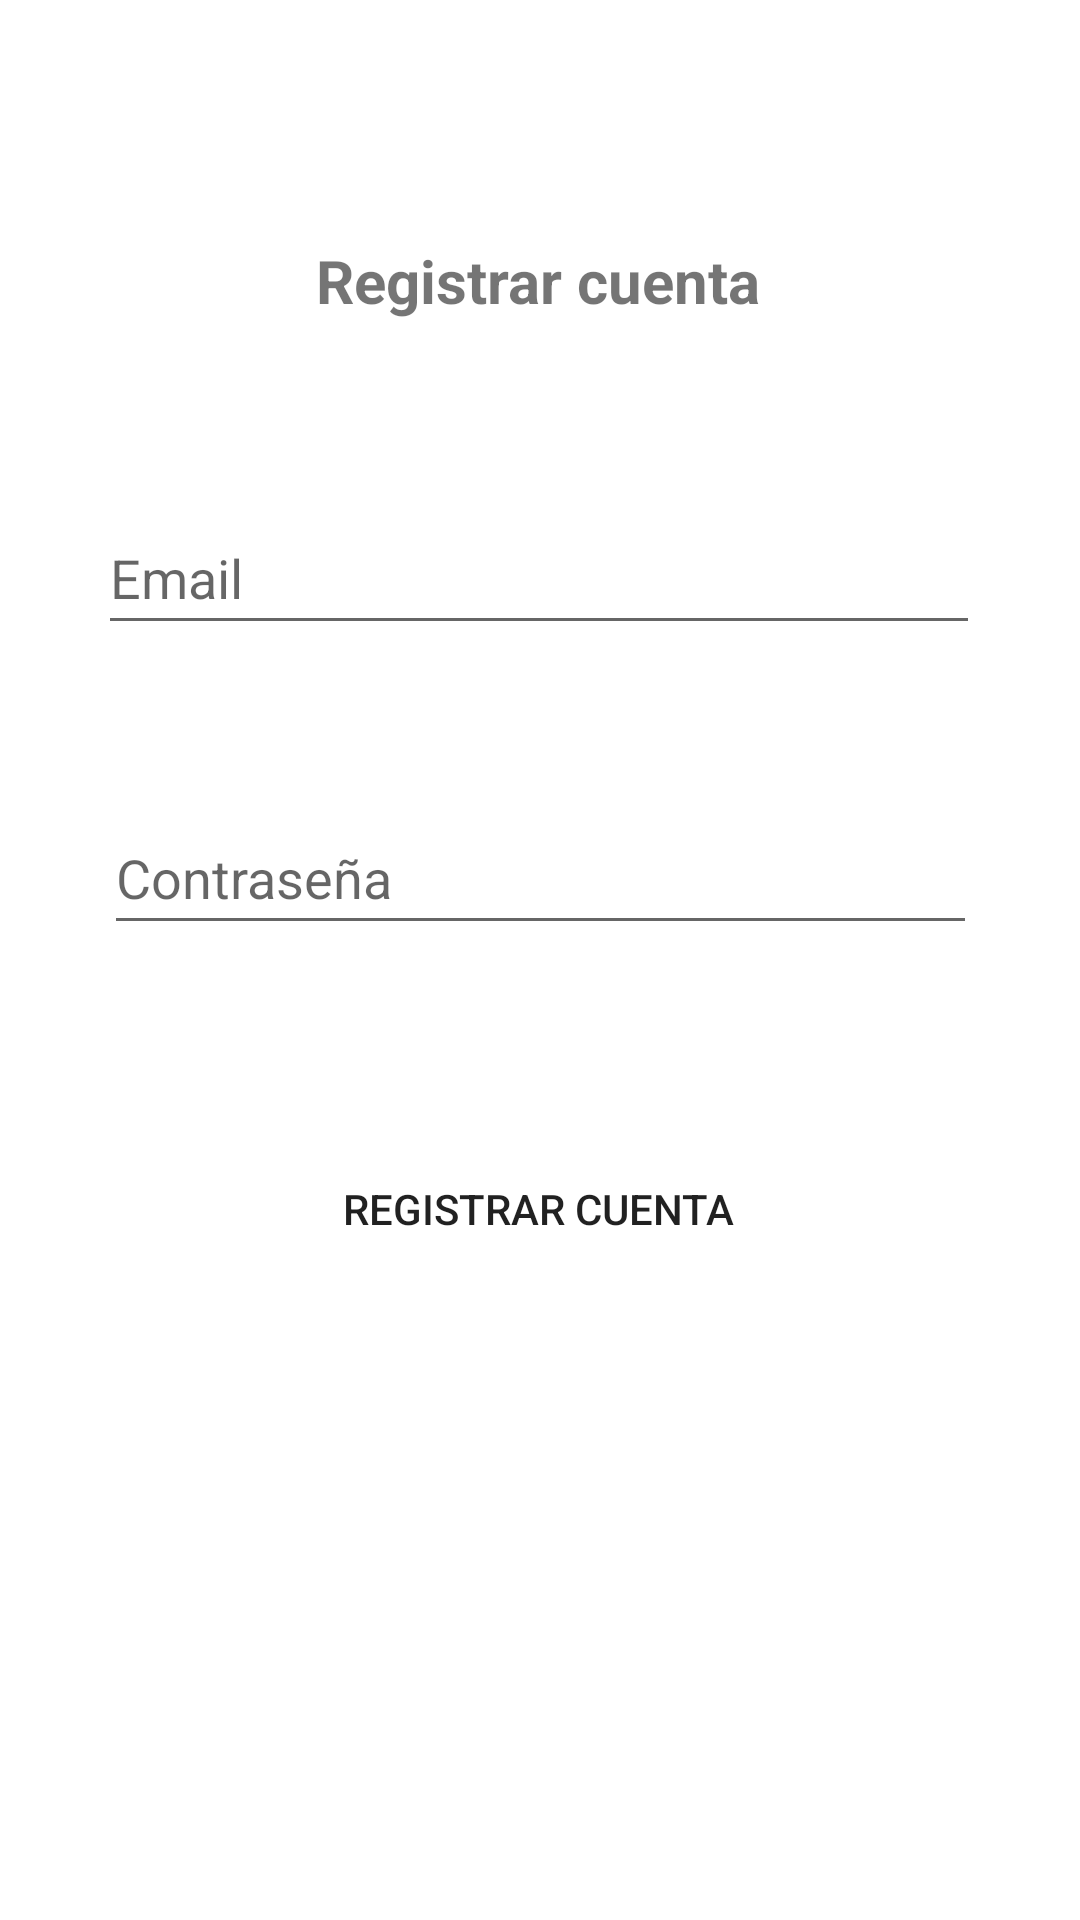

Write the Android layout XML for this screen, with the resource values it uses.
<!-- AndroidManifest.xml: application theme Theme.EnergymApplication -->
<!-- res/layout/activity_registrar.xml -->
<?xml version="1.0" encoding="utf-8"?>
<androidx.constraintlayout.widget.ConstraintLayout xmlns:android="http://schemas.android.com/apk/res/android"
    xmlns:app="http://schemas.android.com/apk/res-auto"
    xmlns:tools="http://schemas.android.com/tools"
    android:layout_width="match_parent"
    android:layout_height="match_parent"
    tools:context=".RegistrarActivity">

    <TextView
        android:id="@+id/textView2"
        android:layout_width="wrap_content"
        android:layout_height="wrap_content"
        android:layout_marginTop="80dp"
        android:text="Registrar cuenta"
        android:textSize="20sp"
        android:textStyle="bold"
        app:layout_constraintEnd_toEndOf="parent"
        app:layout_constraintHorizontal_bias="0.498"
        app:layout_constraintStart_toStartOf="parent"
        app:layout_constraintTop_toTopOf="parent" />

    <EditText
        android:id="@+id/et_email"
        android:layout_width="294dp"
        android:layout_height="48dp"
        android:layout_marginTop="60dp"
        android:ems="10"
        android:hint="Email"
        android:inputType="textEmailAddress"
        app:layout_constraintEnd_toEndOf="parent"
        app:layout_constraintHorizontal_bias="0.495"
        app:layout_constraintStart_toStartOf="parent"
        app:layout_constraintTop_toBottomOf="@+id/textView2"
        tools:ignore="SpeakableTextPresentCheck" />

    <EditText
        android:id="@+id/et_password"
        android:layout_width="291dp"
        android:layout_height="48dp"
        android:layout_marginTop="52dp"
        android:ems="10"
        android:hint="Contraseña"
        android:inputType="textPassword"
        android:minHeight="48dp"
        app:layout_constraintEnd_toEndOf="parent"
        app:layout_constraintStart_toStartOf="parent"
        app:layout_constraintTop_toBottomOf="@+id/et_email"
        tools:ignore="SpeakableTextPresentCheck" />

    <Button
        android:id="@+id/btnRegistrar"
        android:layout_width="wrap_content"
        android:layout_height="wrap_content"
        android:layout_marginTop="64dp"
        android:text="REGISTRAR CUENTA"
        android:background="@drawable/boton1"
        app:layout_constraintEnd_toEndOf="parent"
        app:layout_constraintHorizontal_bias="0.497"
        app:layout_constraintStart_toStartOf="parent"
        app:layout_constraintTop_toBottomOf="@+id/et_password" />
</androidx.constraintlayout.widget.ConstraintLayout>
<!-- resources referenced by this layout -->
<resources>
  <style name="Theme.EnergymApplication" parent="Theme.MaterialComponents.DayNight.DarkActionBar">
          
          <item name="colorPrimary">@color/purple_500</item>
          <item name="colorPrimaryVariant">@color/purple_700</item>
          <item name="colorOnPrimary">@color/white</item>
          
          <item name="colorSecondary">@color/teal_200</item>
          <item name="colorSecondaryVariant">@color/teal_700</item>
          <item name="colorOnSecondary">@color/black</item>
          
          <item name="android:statusBarColor" tools:targetApi="l">?attr/colorPrimaryVariant</item>
          
      </style>
  <color name="purple_500">#19D1AD</color>
  <color name="purple_700">#FF3700B3</color>
  <color name="white">#FFFFFFFF</color>
  <color name="teal_200">#FF03DAC5</color>
  <color name="teal_700">#FF018786</color>
  <color name="black">#FF000000</color>
</resources>
